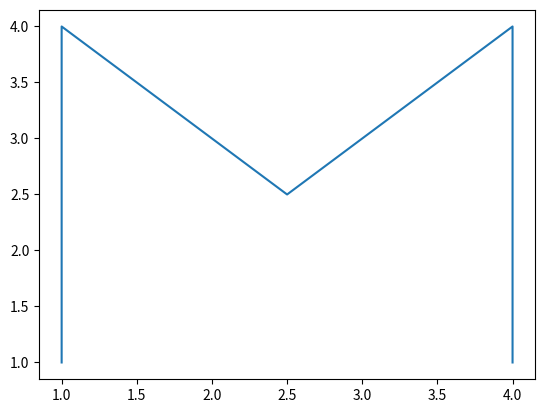

Source code (Python):
import matplotlib as mpl
import matplotlib.pyplot as plt
%matplotlib notebook

fig,ax = plt.subplots()
ax.plot([1, 1, 2.5, 4, 4], [1, 4, 2.5, 4, 1])
plt.show